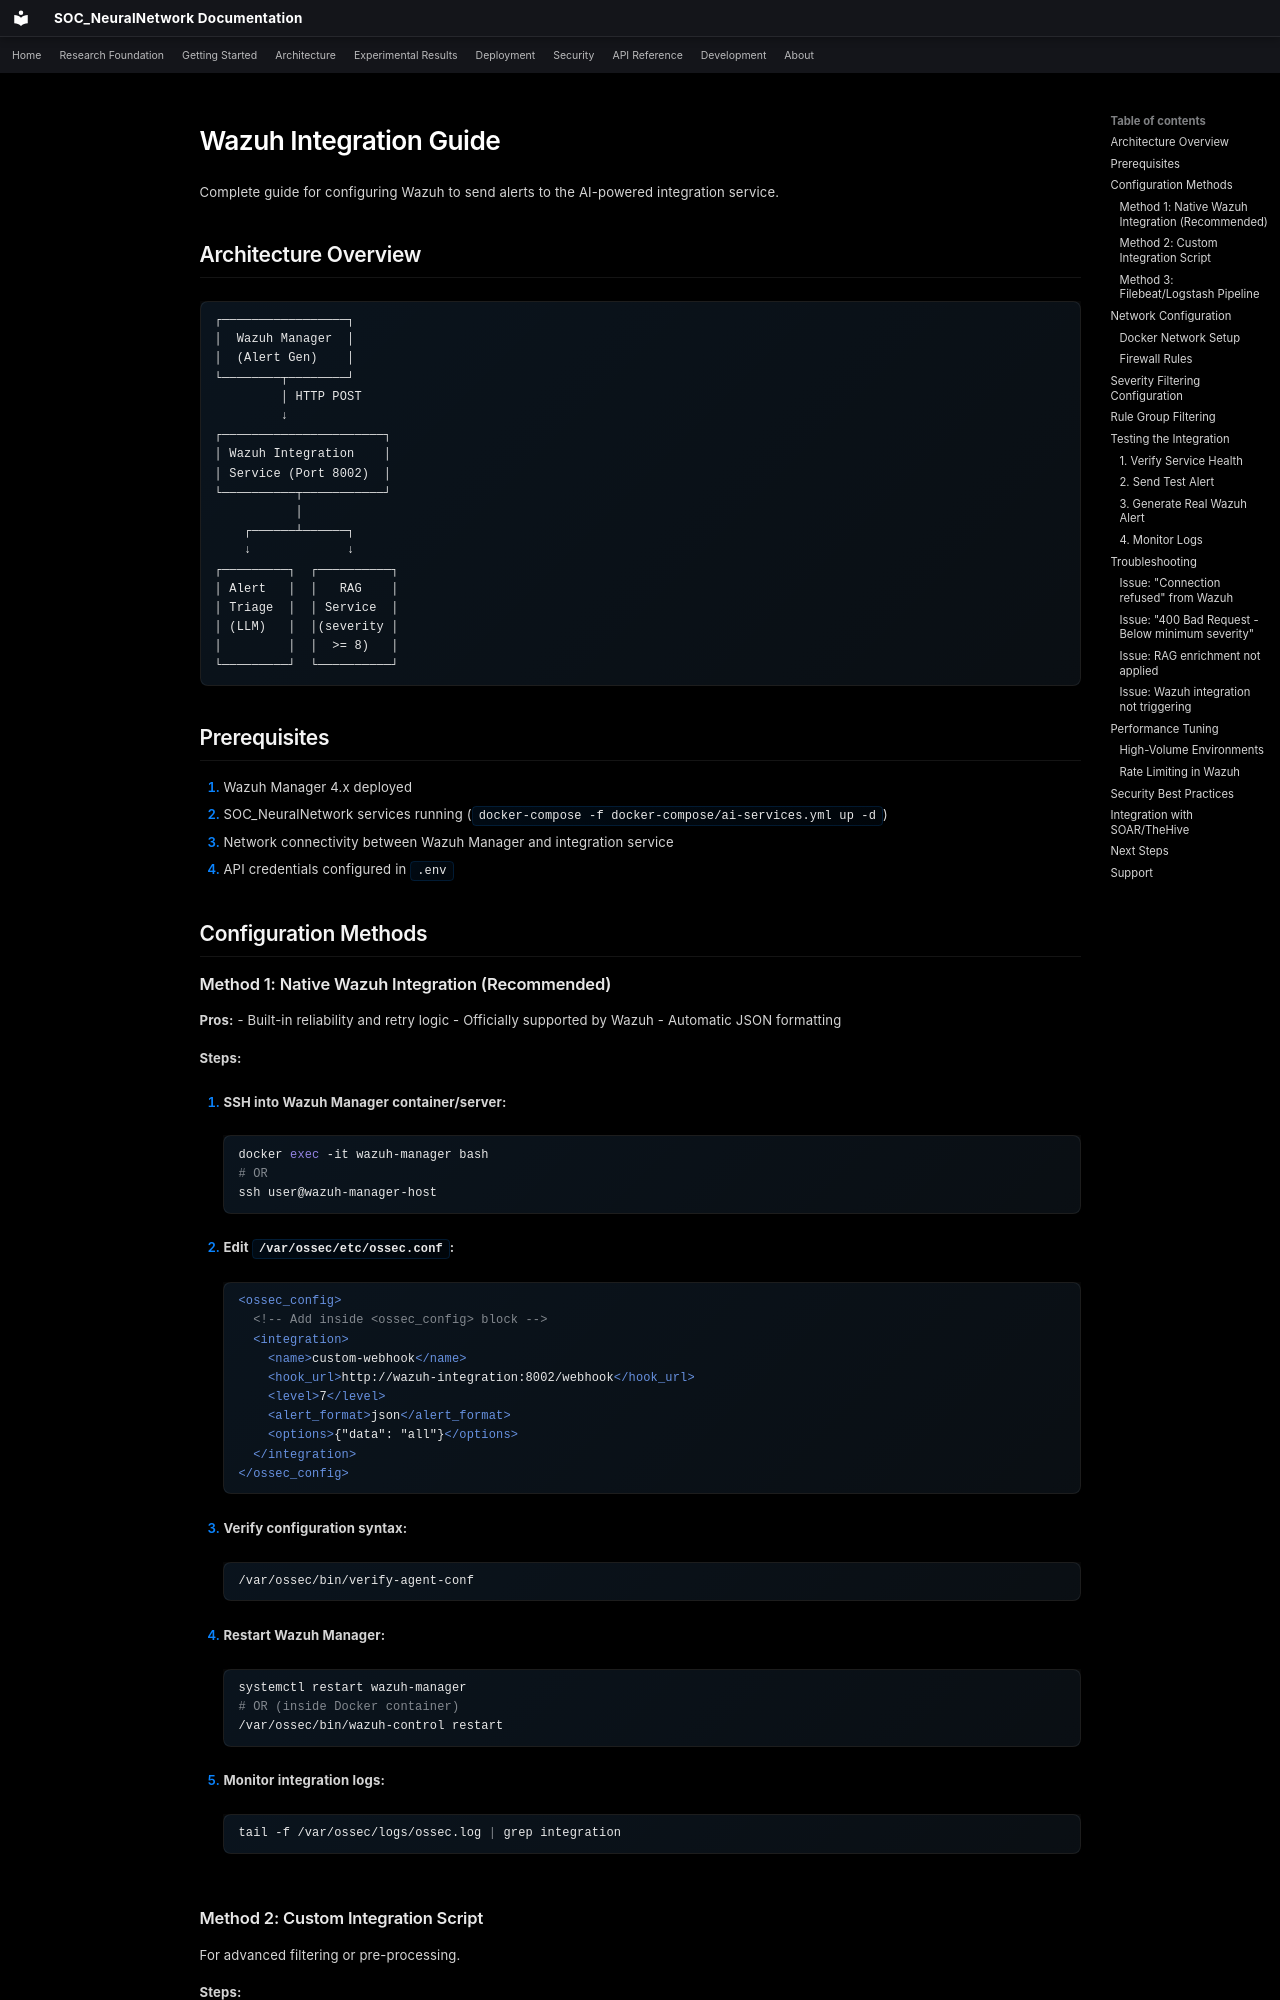

repository: danipalomo/SOC_NeuralNetwork · page: WAZUH_INTEGRATION_GUIDE/index.html · generator: mkdocs

# Wazuh Integration Guide

Complete guide for configuring Wazuh to send alerts to the AI-powered integration service.

## Architecture Overview

```
┌─────────────────┐
│  Wazuh Manager  │
│  (Alert Gen)    │
└────────┬────────┘
         │ HTTP POST
         ↓
┌──────────────────────┐
│ Wazuh Integration    │
│ Service (Port 8002)  │
└──────────┬───────────┘
           │
    ┌──────┴──────┐
    ↓             ↓
┌─────────┐  ┌──────────┐
│ Alert   │  │   RAG    │
│ Triage  │  │ Service  │
│ (LLM)   │  │(severity │
│         │  │  >= 8)   │
└─────────┘  └──────────┘
```

## Prerequisites

1. Wazuh Manager 4.x deployed
2. SOC_NeuralNetwork services running (`docker-compose -f docker-compose/ai-services.yml up -d`)
3. Network connectivity between Wazuh Manager and integration service
4. API credentials configured in `.env`

## Configuration Methods

### Method 1: Native Wazuh Integration (Recommended)

**Pros:**
- Built-in reliability and retry logic
- Officially supported by Wazuh
- Automatic JSON formatting

**Steps:**

1. **SSH into Wazuh Manager container/server:**
   ```bash
   docker exec -it wazuh-manager bash
   # OR
   ssh user@wazuh-manager-host
   ```

2. **Edit `/var/ossec/etc/ossec.conf`:**
   ```xml
   <ossec_config>
     <!-- Add inside <ossec_config> block -->
     <integration>
       <name>custom-webhook</name>
       <hook_url>http://wazuh-integration:8002/webhook</hook_url>
       <level>7</level>
       <alert_format>json</alert_format>
       <options>{"data": "all"}</options>
     </integration>
   </ossec_config>
   ```

3. **Verify configuration syntax:**
   ```bash
   /var/ossec/bin/verify-agent-conf
   ```

4. **Restart Wazuh Manager:**
   ```bash
   systemctl restart wazuh-manager
   # OR (inside Docker container)
   /var/ossec/bin/wazuh-control restart
   ```

5. **Monitor integration logs:**
   ```bash
   tail -f /var/ossec/logs/ossec.log | grep integration
   ```
